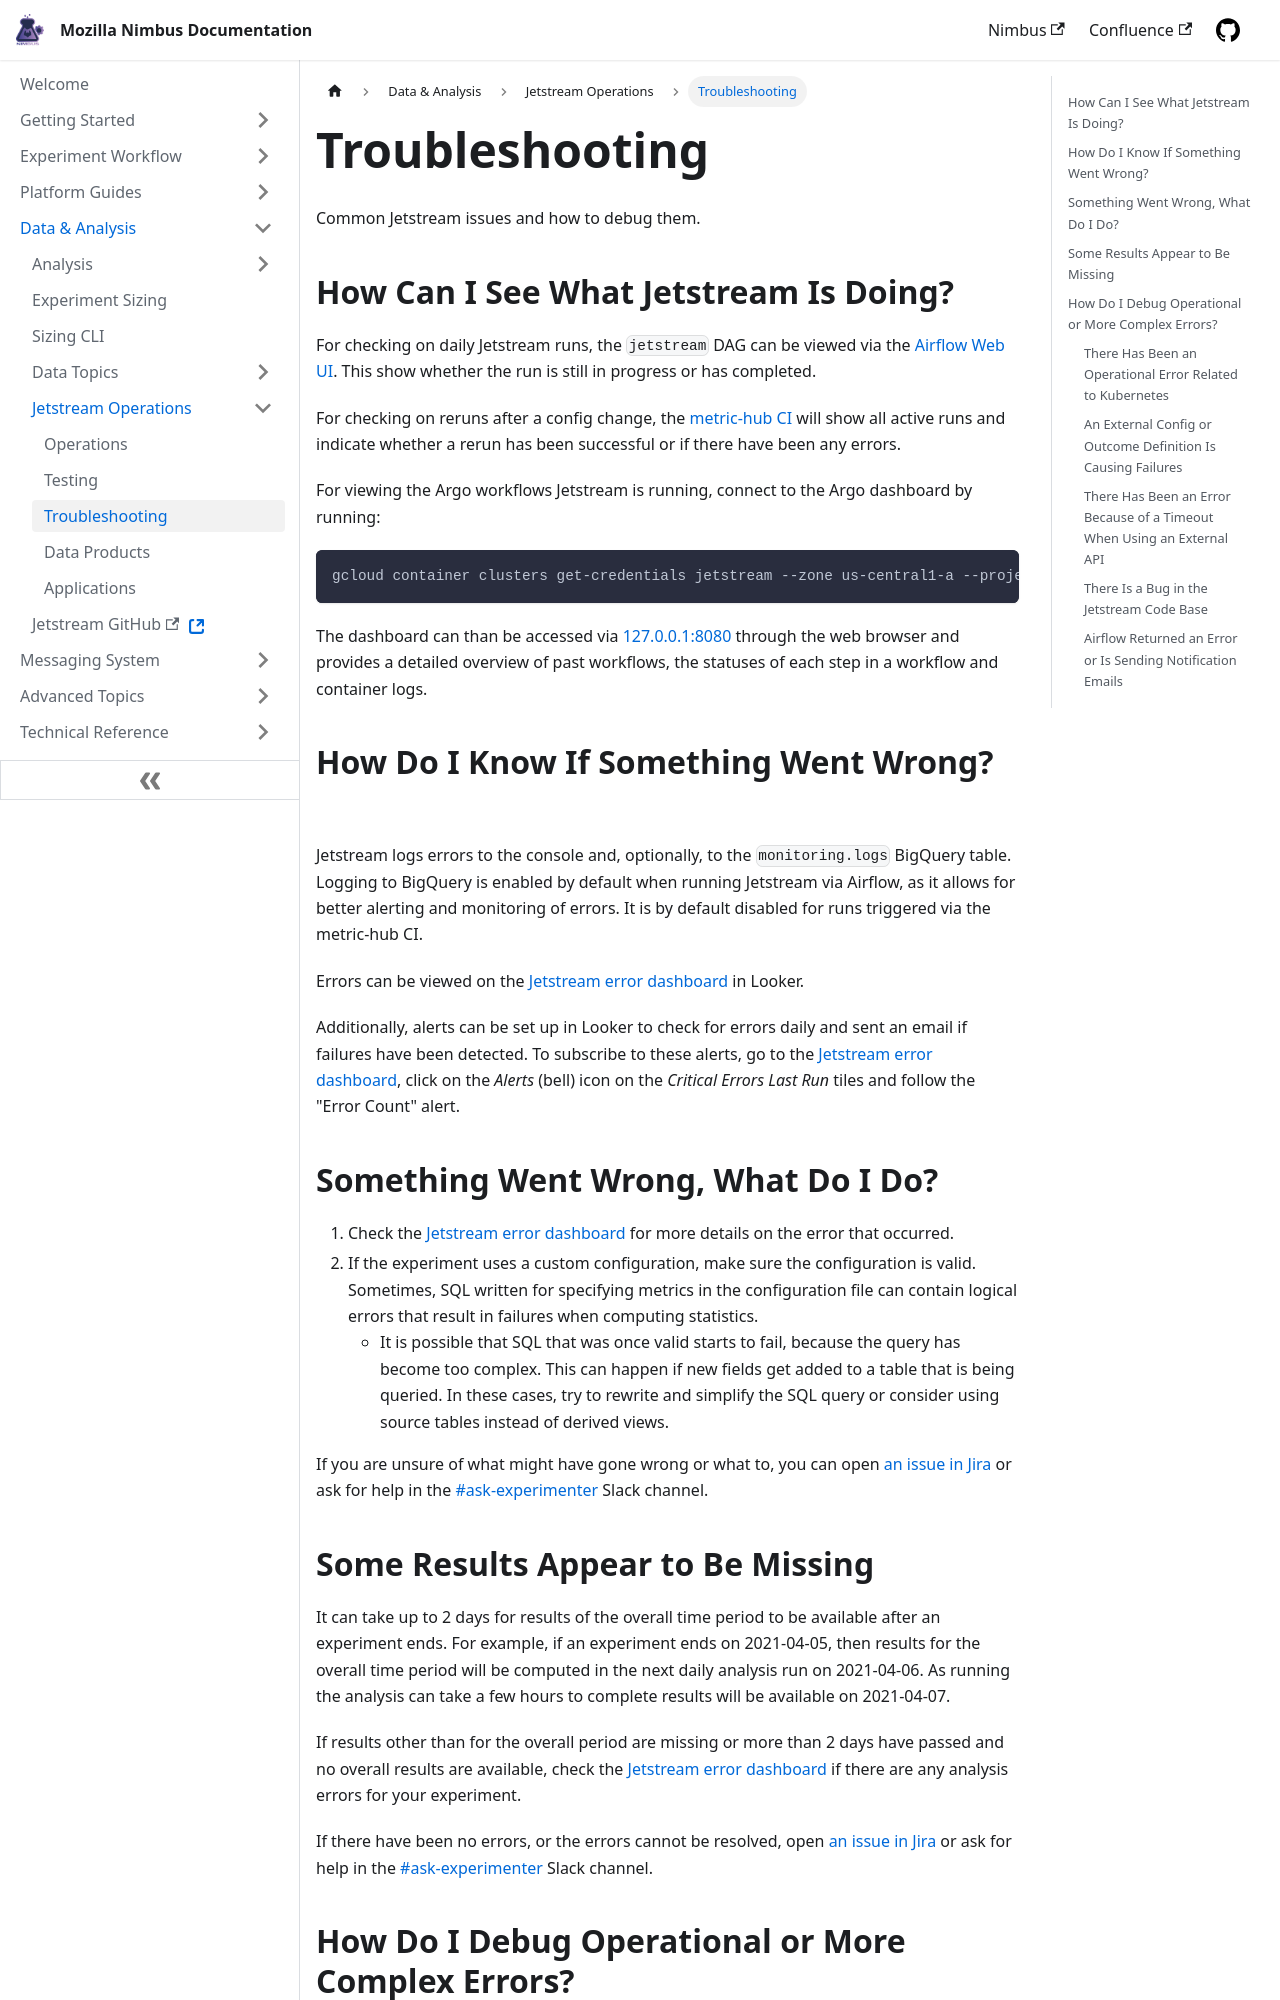

repository: mozilla/experimenter-docs · page: data-analysis/jetstream/troubleshooting/index.html · generator: docusaurus

---
id: troubleshooting
title: Troubleshooting Jetstream
---

### How can I see what Jetstream is doing? 

For checking on daily Jetstream runs, the `jetstream` DAG can be viewed via the [Airflow Web UI](https://workflow.telemetry.mozilla.org/tree?dag_id=jetstream). This show whether the run is still in progress or has completed.

For checking on reruns after a config change, the [metric-hub CI](https://app.circleci.com/pipelines/github/mozilla/metric-hub?branch=main) will show all active runs and indicate whether a rerun has been successful or if there have been any errors.

For viewing the Argo workflows Jetstream is running, connect to the Argo dashboard by running:

```
gcloud container clusters get-credentials jetstream --zone us-central1-a --project moz-fx-data-experiments && kubectl port-forward --namespace argo $(kubectl get pod --namespace argo --selector='app=argo-server' --output jsonpath='{.items[0].metadata.name}') 8080:2746
```

The dashboard can than be accessed via [127.0.0.1:8080](http://127.0.0.1:8080) through the web browser and provides a detailed overview of past workflows, the statuses of each step in a workflow and container logs.

### How do I know if something went wrong?

Jetstream logs errors to the console and, optionally, to the `monitoring.logs` BigQuery table. Logging to BigQuery is enabled by default when running Jetstream via Airflow, as it allows for better alerting and monitoring of errors. It is by default disabled for runs triggered via the metric-hub CI.

Errors can be viewed on the [Jetstream error dashboard] in Looker.

Additionally, alerts can be set up in Looker to check for errors daily and sent an email if failures have been detected. To subscribe to these alerts, go to the [Jetstream error dashboard], click on the _Alerts_ (bell) icon on the _Critical Errors Last Run_ tiles and follow the "Error Count" alert.

### Something went wrong, what do I do?

1. Check the [Jetstream error dashboard] for more details on the error that occurred.
1. If the experiment uses a custom configuration, make sure the configuration is valid. Sometimes, SQL written for specifying metrics in the configuration file can contain logical errors that result in failures when computing statistics.
    * It is possible that SQL that was once valid starts to fail, because the query has become too complex. This can happen if new fields get added to a table that is being queried. In these cases, try to rewrite and simplify the SQL query or consider using source tables instead of derived views. 

If you are unsure of what might have gone wrong or what to, you can open [an issue in Jira](https://jira.mozilla.com/projects/CIRRUS/issues/CIRRUS-68?filter=allopenissues) or ask for help in the [#ask-experimenter](https://mozilla.slack.com/archives/CF94YGE03) Slack channel.

### Some results appear to be missing

It can take up to 2 days for results of the overall time period to be available after an experiment ends. For example, if an experiment ends on 2021-04-05, then results for the overall time period will be computed in the next daily analysis run on 2021-04-06. As running the analysis can take a few hours to complete results will be available on 2021-04-07.

If results other than for the overall period are missing or more than 2 days have passed and no overall results are available, check the [Jetstream error dashboard] if there are any analysis errors for your experiment.

If there have been no errors, or the errors cannot be resolved, open [an issue in Jira](https://jira.mozilla.com/projects/CIRRUS/issues/CIRRUS-68?filter=allopenissues) or ask for help in the [#ask-experimenter](https://mozilla.slack.com/archives/CF94YGE03) Slack channel.
